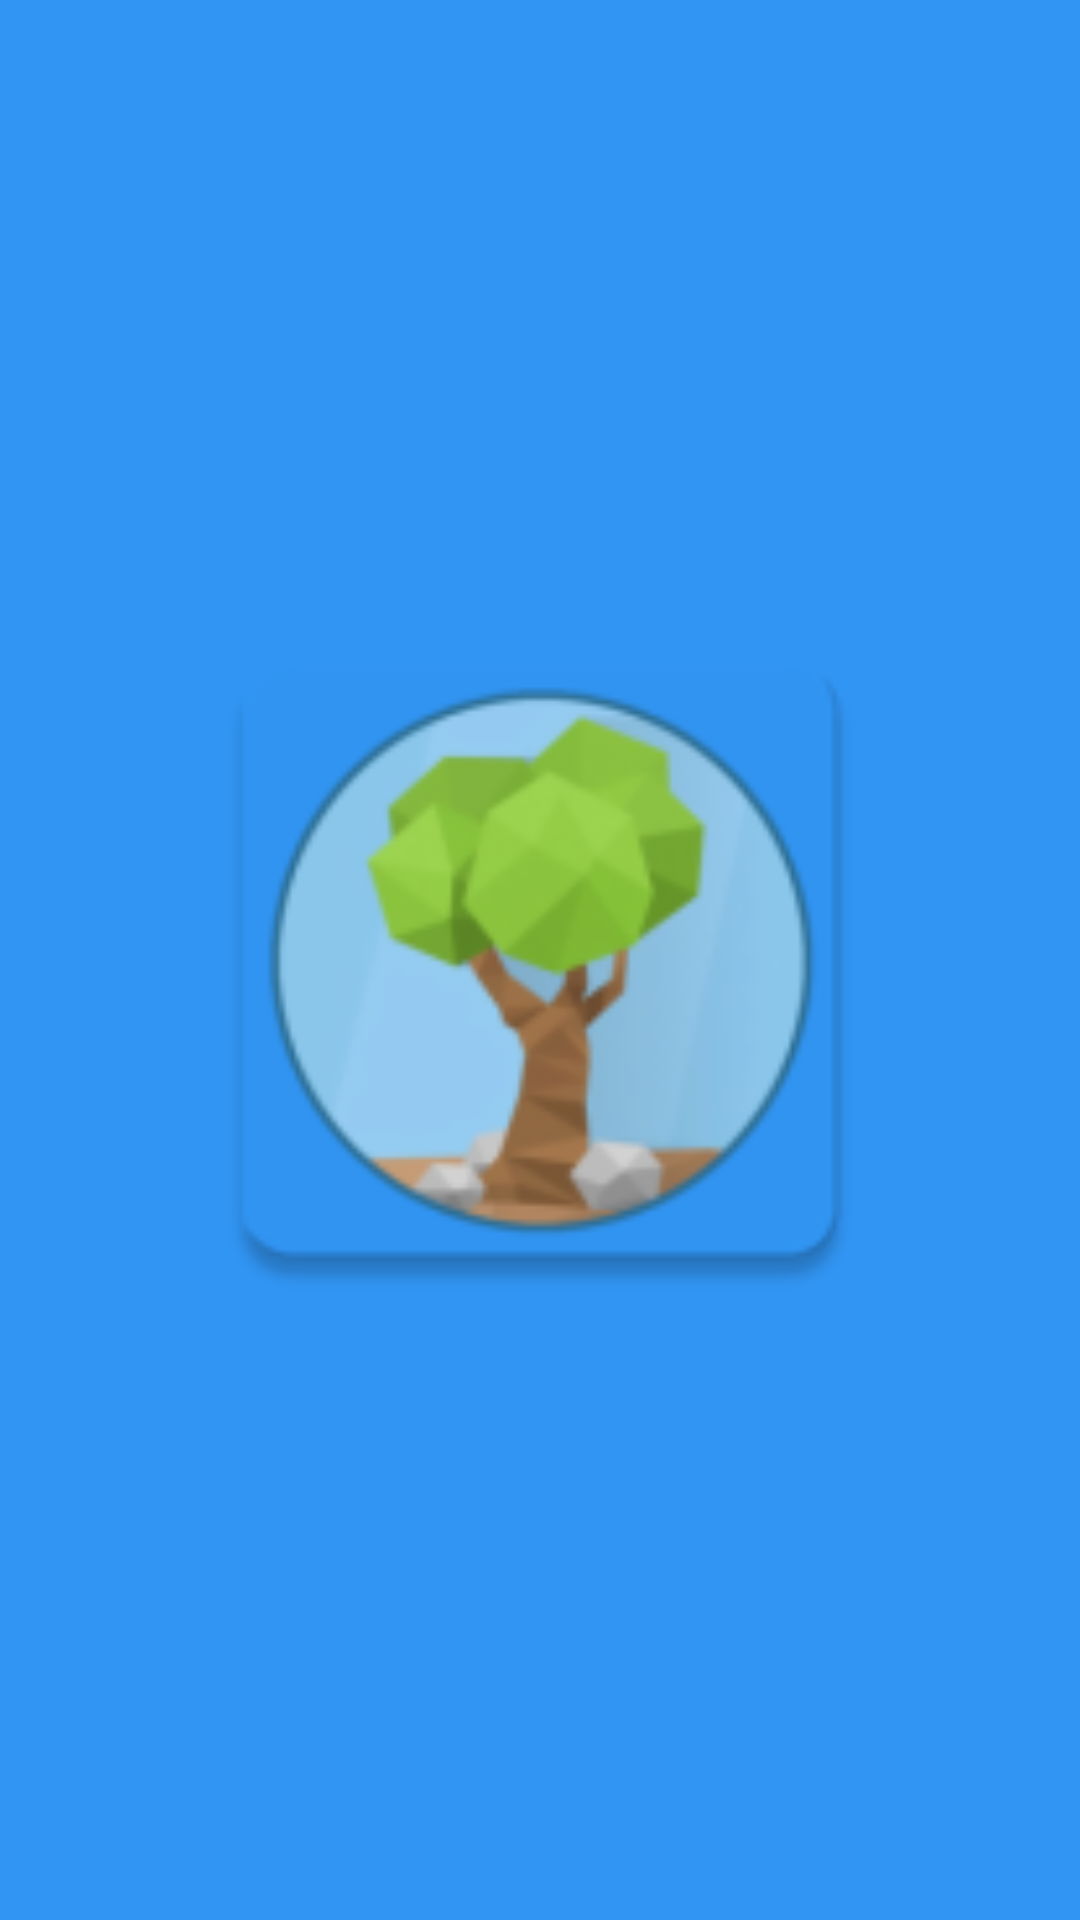

This screen was rendered from an Android layout file. Write that file and the resources it references.
<!-- AndroidManifest.xml: application theme AppTheme.NoActionBar -->
<!-- res/layout/activity_splash_screen.xml -->
<?xml version="1.0" encoding="utf-8"?>
<RelativeLayout xmlns:android="http://schemas.android.com/apk/res/android"
    xmlns:app="http://schemas.android.com/apk/res-auto"
    xmlns:tools="http://schemas.android.com/tools"
    android:layout_width="match_parent"
    android:layout_height="match_parent"
    android:background="#3195F3"
    tools:context="edu.amrita.theenvironment.activity.SplashScreenActivity">

    <ImageView
        android:id="@+id/imageView"
        android:layout_width="250dp"
        android:layout_height="250dp"
        android:layout_centerHorizontal="true"
        android:layout_centerVertical="true"
        app:srcCompat="@mipmap/ic_launcher"
        tools:layout_editor_absoluteX="113dp"
        tools:layout_editor_absoluteY="85dp" />

    <ProgressBar
        android:id="@+id/progressBar"
        style="?android:attr/progressBarStyle"
        android:layout_width="wrap_content"
        android:layout_height="wrap_content"
        android:layout_alignParentBottom="true"
        android:layout_centerHorizontal="true"
        tools:layout_editor_absoluteX="168dp"
        tools:layout_editor_absoluteY="446dp" />
</RelativeLayout>
<!-- resources referenced by this layout -->
<resources>
  <!-- mipmap ic_launcher: png bitmap (drawable, 24466 bytes) -->
  <style name="AppTheme.NoActionBar" parent="Theme.AppCompat.Light.NoActionBar">
          
          <item name="colorPrimary">@color/colorPrimary</item>
          <item name="colorPrimaryDark">@color/colorPrimaryDark</item>
          <item name="colorAccent">@color/colorAccent</item>
      </style>
  <color name="colorPrimary">#3195F3</color>
  <color name="colorPrimaryDark">#3195F3</color>
  <color name="colorAccent">#FF4081</color>
</resources>
